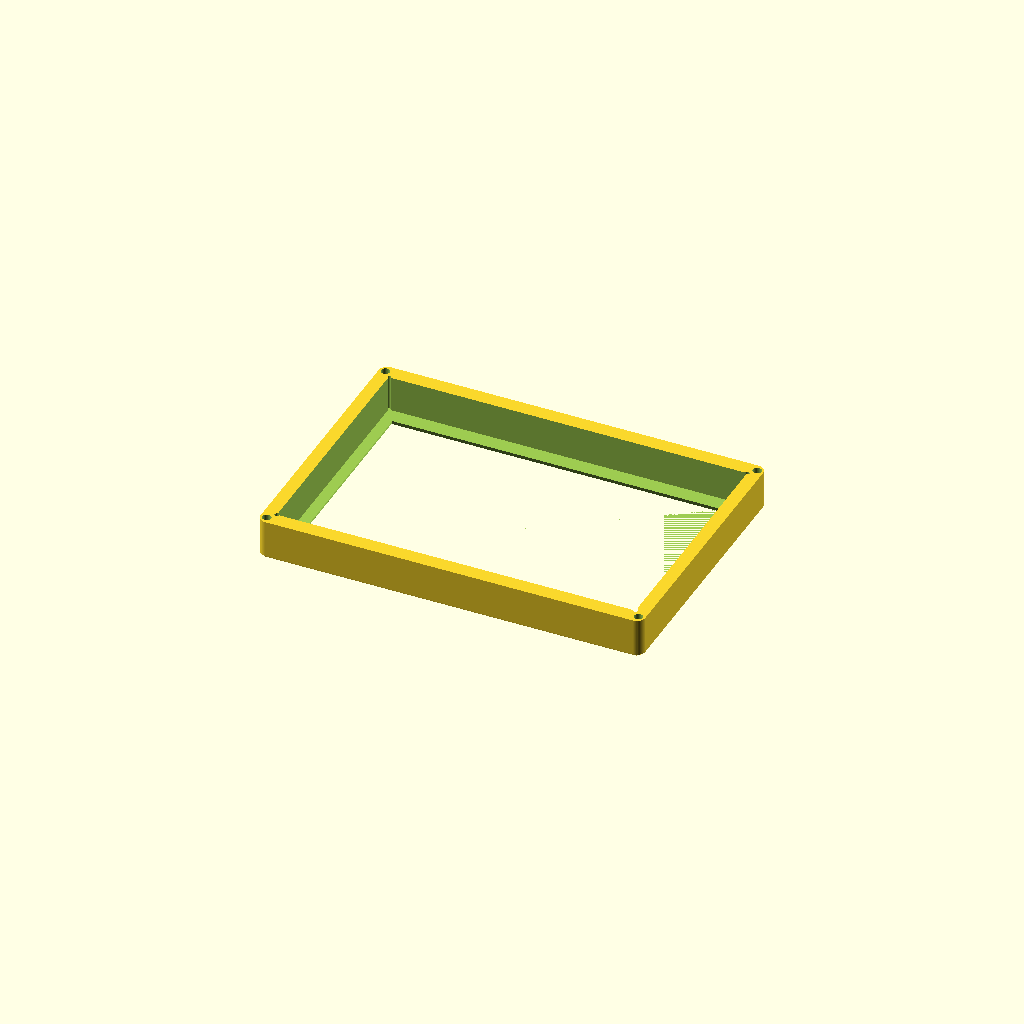
Cell 1: the model at its default parameters.
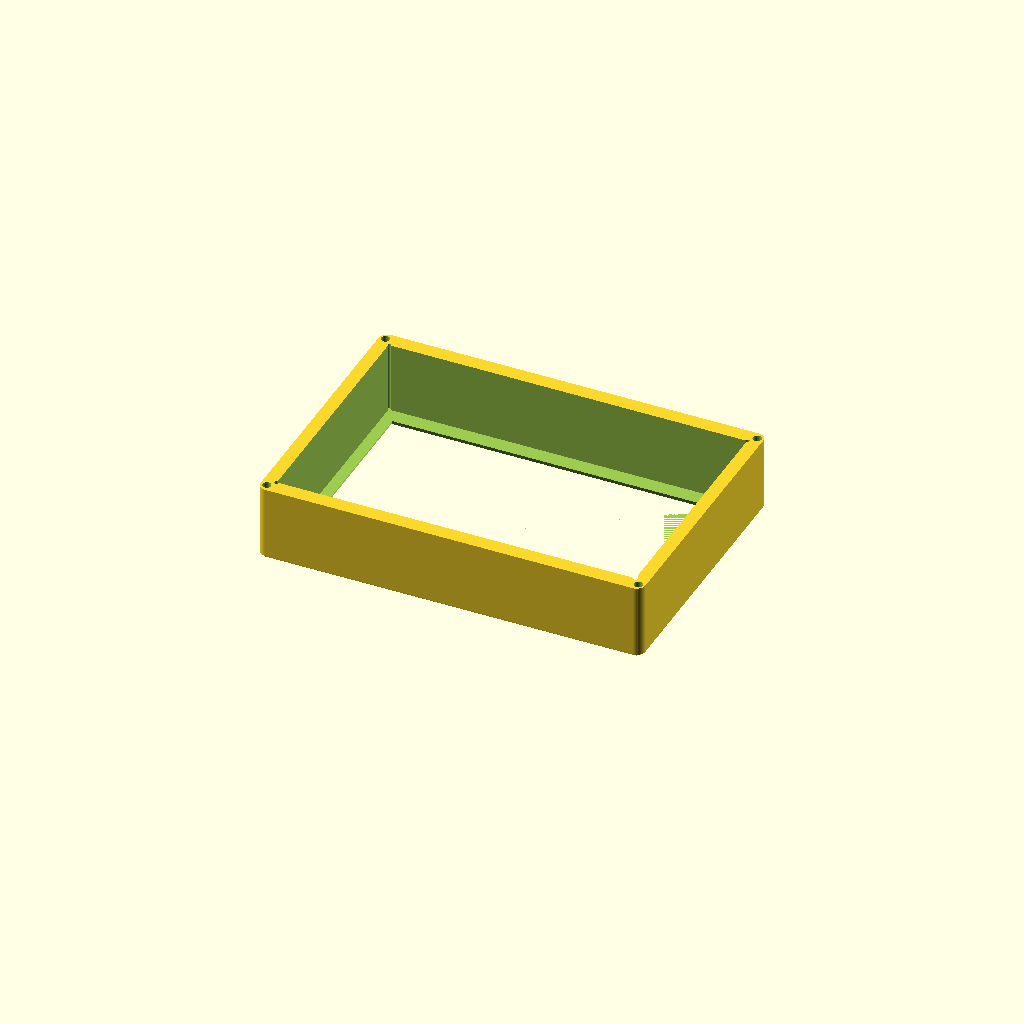
Cell 2: screen_d = 33 (everything else at default).
One fixed orthographic camera (rotation 55°, 0°, 25°; colour scheme Cornfield) for every cell.
OpenSCAD source file models/3d-print/home-control-frame/screen_wrapper.scad:
// Raspberry Pi 5 Home Assistant panel: screen wrapper (front bezel)
//
// The screen drops in from the back and rests against the front plate.
// A back cover (next part, holds the Pi 5) screws into the 4 corner
// heat-set inserts on the back rim.
//
// Print face-down (front plate on the bed), no supports needed.
// Geometry is authored as seen from the FRONT ("left" = your left when
// looking at the screen) and mirrored at the end so it prints correctly.

// Screen size, wall thickness and corner holes are shared with the
// back cover in frame_dims.scad.
include <frame_dims.scad>

/* [Screen module] */
screen_d = 16.5;   // pocket depth (front plate to back rim)

/* [Visible window: bezel overlap from each screen edge] */
// Measure from each glass edge to where the lit pixels start.
// Active area is 6.0 x 3.28 in (152.4 x 83.3 mm); this window is 153 x 85.
win_left   = 5;
win_right  = 5;
win_top    = 7;
win_bottom = 18;

/* [Shell] */
face         = 2;    // front plate thickness
edge_chamfer = 1.2;  // chamfer on the outer front edge
win_chamfer  = 1;    // chamfer on the window edge (front side)
back_extra   = 0;    // extra wall depth behind the screen

/* [Back cover mounting] */
inserts      = true;
insert_d     = 4.0;  // hole for M3 x 5 heat-set insert (check your inserts)
insert_depth = 6;

/* [Side cutouts] */
// Notches in the wall from the back rim, for side-facing ports.
// Each entry: [side, offset from that edge's center, width, height from back]
// side is "left", "right", "top" or "bottom" (as seen from the front).
// Example: [["right", 20, 30, 10]]
cutouts = [];

$fn = 48;

outer_d  = face + screen_d + back_extra;

assert(corner_r > edge_chamfer, "corner_r must be larger than edge_chamfer");
assert(!inserts || min(wall, side_wall) >= insert_d + 2, "wall too thin for the inserts");

module outer_body() {
    hull() {
        linear_extrude(0.01)
            rounded_rect(outer_w - 2 * edge_chamfer, outer_h - 2 * edge_chamfer,
                         corner_r - edge_chamfer);
        translate([0, 0, edge_chamfer])
            linear_extrude(outer_d - edge_chamfer)
                rounded_rect(outer_w, outer_h, corner_r);
    }
}

module screen_pocket() {
    translate([0, 0, face])
        linear_extrude(outer_d) {
            square([pocket_w, pocket_h], center = true);
            // Corner reliefs so the screen's sharp corners seat fully
            for (sx = [-1, 1], sy = [-1, 1])
                translate([sx * pocket_w / 2, sy * pocket_h / 2]) circle(r = 1);
        }
}

module window() {
    x0 = -screen_w / 2 + win_left;
    x1 =  screen_w / 2 - win_right;
    y0 = -screen_h / 2 + win_bottom;
    y1 =  screen_h / 2 - win_top;
    translate([(x0 + x1) / 2, (y0 + y1) / 2, 0])
        hull() {
            translate([0, 0, -0.01])
                linear_extrude(0.01)
                    square([x1 - x0 + 2 * win_chamfer, y1 - y0 + 2 * win_chamfer], center = true);
            translate([0, 0, win_chamfer])
                linear_extrude(face)
                    square([x1 - x0, y1 - y0], center = true);
        }
}

module insert_holes() {
    for (p = corner_holes)
        translate([p[0], p[1], outer_d - insert_depth])
            cylinder(d = insert_d, h = insert_depth + 1);
}

module side_cutout(c) {
    side = c[0]; offs = c[1]; w = c[2]; h = c[3];
    z = outer_d - h;
    if (side == "left" || side == "right")
        translate([(side == "right" ? 1 : -1) * (pocket_w + side_wall) / 2, offs, z + (h + 1) / 2])
            cube([side_wall + 2, w, h + 1], center = true);
    else
        translate([offs, (side == "top" ? 1 : -1) * (pocket_h + wall) / 2, z + (h + 1) / 2])
            cube([w, wall + 2, h + 1], center = true);
}

module screen_wrapper() {
    difference() {
        outer_body();
        screen_pocket();
        window();
        if (inserts) insert_holes();
        for (c = cutouts) side_cutout(c);
    }
}

mirror([1, 0, 0]) screen_wrapper();

echo(str("Outer size: ", outer_w, " x ", outer_h, " x ", outer_d, " mm"));
Customizer parameters (derived from the source; name, type, default, range or options):
screen_d: number, default 16.5
win_left: number, default 5
win_right: number, default 5
win_top: number, default 7
win_bottom: number, default 18
face: number, default 2
edge_chamfer: number, default 1.2
win_chamfer: number, default 1
back_extra: number, default 0
inserts: bool, default true
insert_d: number, default 4
insert_depth: number, default 6
